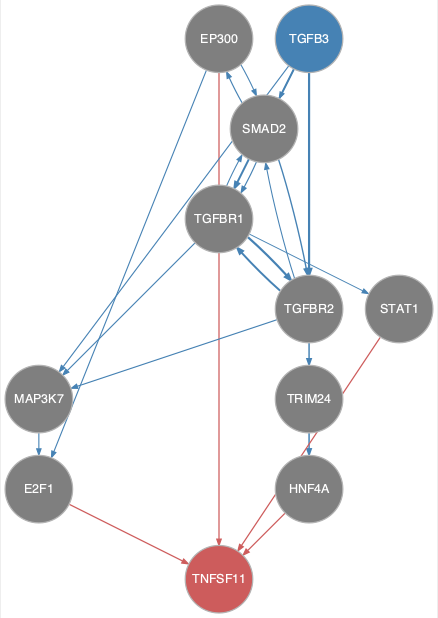

Source data for this figure (header and first rows):
from	to
EP300	E2F1
EP300	SMAD2
MAP3K7	E2F1
SMAD2	EP300
SMAD2	TGFBR1
SMAD2	TGFBR2
TGFB3	MAP3K7
TGFB3	SMAD2
TGFB3	TGFBR1
TGFB3	TGFBR2
TGFBR1	MAP3K7
TGFBR1	SMAD2
TGFBR1	STAT1
TGFBR1	TGFBR2
TGFBR2	MAP3K7
TGFBR2	SMAD2
TGFBR2	TGFBR1
TGFBR2	TRIM24
TRIM24	HNF4A
E2F1	TNFSF11
EP300	TNFSF11
HNF4A	TNFSF11
STAT1	TNFSF11
